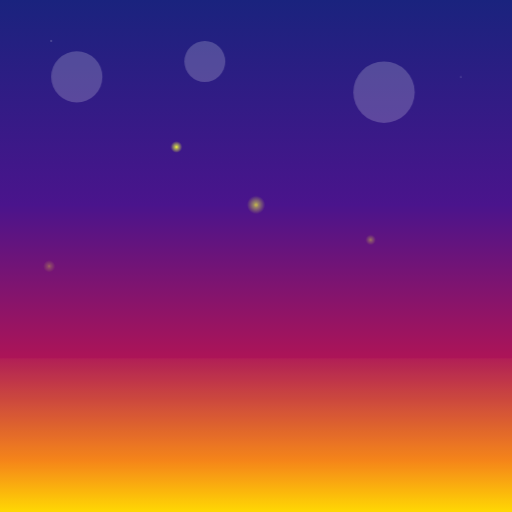
t = 0.00 s
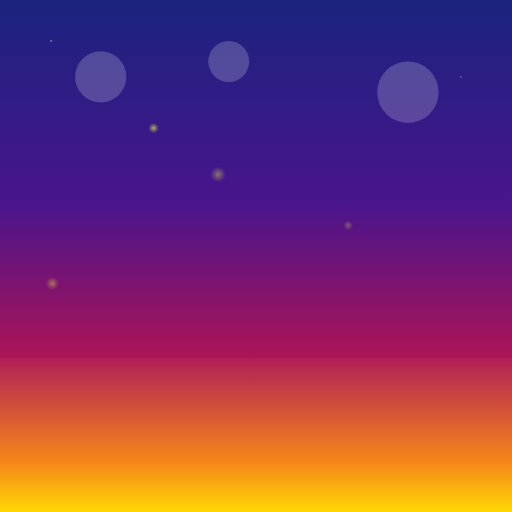
t = 7.00 s
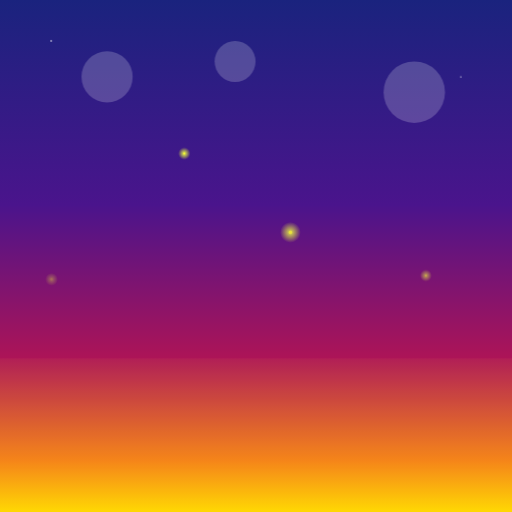
t = 8.88 s

The animated SVG that drew these frames (rendered in a browser with its animation timeline set to each time). Animation: 4 CSS @keyframes rules; frames cover the first 8.88 s, repeats indefinitely.

<svg viewBox="0 0 1000 1000" xmlns="http://www.w3.org/2000/svg">
    <defs>
        <linearGradient id="sunset-sky" x1="0" y1="0" x2="0" y2="1">
            <stop offset="0%" stop-color="#1A237E" />
            <stop offset="40%" stop-color="#4A148C" />
            <stop offset="70%" stop-color="#AD1457" />
            <stop offset="90%" stop-color="#F57F17" />
            <stop offset="100%" stop-color="#FFD600" />
        </linearGradient>
        <radialGradient id="firefly" cx="50%" cy="50%" r="50%">
            <stop offset="0%" stop-color="#EEFF41" stop-opacity="1" />
            <stop offset="100%" stop-color="#EEFF41" stop-opacity="0" />
        </radialGradient>
        <radialGradient id="flower-glow" cx="50%" cy="50%" r="50%">
            <stop offset="0%" stop-color="#FFEE58" />
            <stop offset="100%" stop-color="#FBC02D" />
        </radialGradient>
    </defs>

    <style>
        .flower-sway { animation: sway 7s infinite ease-in-out; transform-origin: center bottom; }
        @keyframes sway {
            0%, 100% { transform: rotate(-1.5deg); }
            50% { transform: rotate(1.5deg); }
        }
        .cloud-float { animation: float 15s infinite linear; }
        @keyframes float {
            from { transform: translateX(-50px); }
            to { transform: translateX(50px); }
        }
        .firefly-glow { animation: glow 4s infinite alternate ease-in-out; }
        @keyframes glow {
            0% { opacity: 0.3; transform: scale(0.8); }
            100% { opacity: 1; transform: scale(1.2); }
        }
        .star-twinkle { animation: twinkle 3s infinite alternate; }
        @keyframes twinkle {
            from { opacity: 0.4; }
            to { opacity: 1; }
        }
    </style>

    <!-- Evening Sky -->
    <rect width="1000" height="1000" fill="url(#sunset-sky)" />
    
    <!-- Distant Night Clouds -->
    <g class="cloud-float" opacity="0.2">
        <circle cx="200" cy="150" r="50" fill="white" />
        <circle cx="800" cy="180" r="60" fill="white" />
        <circle cx="450" cy="120" r="40" fill="white" />
    </g>

    <!-- Subtle Evening Stars -->
    <circle class="star-twinkle" cx="100" cy="80" r="1.5" fill="white" />
    <circle class="star-twinkle" cx="900" cy="150" r="1.2" fill="white" opacity="0.6" />
    
    <!-- Garden Flowers (Colorful Variety) -->
    <!-- Pink Flowers (Left) -->
    <g class="flower-sway" transform="translate(150, 800)">
        <path d="M0 0 L0 -50" stroke="#2E7D32" stroke-width="4" fill="none" />
        <circle cx="0" cy="-60" r="15" fill="#F06292" />
        <circle cx="-15" cy="-60" r="15" fill="#F06292" />
        <circle cx="15" cy="-60" r="15" fill="#F06292" />
        <circle cx="0" cy="-75" r="15" fill="#F06292" />
        <circle cx="0" cy="-60" r="5" fill="#FFEE58" />
    </g>

    <!-- Yellow Sun-like Flowers (Right) -->
    <g class="flower-sway" transform="translate(800, 850) scale(1.2)">
        <path d="M0 0 L0 -80" stroke="#388E3C" stroke-width="6" fill="none" />
        <circle cx="0" cy="-80" r="40" fill="#FBC02D" />
        <circle cx="0" cy="-80" r="15" fill="#5D4037" />
    </g>

    <!-- Blue Tulips (Center-ish) -->
    <g class="flower-sway" transform="translate(350, 880) scale(0.9)">
        <path d="M0 0 L0 -100" stroke="#1B5E20" stroke-width="4" fill="none" />
        <path d="M-20 -100 Q0 -140 20 -100 T0 -120 T-20 -100" fill="#42A5F5" />
    </g>
    <g class="flower-sway" transform="translate(450, 920) scale(0.8)">
        <path d="M0 0 L0 -100" stroke="#1B5E20" stroke-width="4" fill="none" />
        <path d="M-20 -100 Q0 -140 20 -100 T0 -120 T-20 -100" fill="#8E24AA" />
    </g>
    
    <!-- Fireflies (Glowing elements) -->
    <g>
        <g class="firefly-glow">
            <circle cx="120" cy="650" r="15" fill="url(#firefly)" />
            <circle cx="120" cy="650" r="2.5" fill="#FEFF32" />
        </g>
        <g class="firefly-glow" style="animation-delay: -1s">
            <circle cx="850" cy="550" r="12" fill="url(#firefly)" />
            <circle cx="850" cy="550" r="2" fill="#FEFF32" />
        </g>
        <g class="firefly-glow" style="animation-delay: -2s">
            <circle cx="500" cy="400" r="18" fill="url(#firefly)" />
            <circle cx="500" cy="400" r="3" fill="#FEFF32" />
        </g>
        <g class="firefly-glow" style="animation-delay: -3s">
            <circle cx="300" cy="250" r="10" fill="url(#firefly)" />
            <circle cx="300" cy="250" r="1.5" fill="#FEFF32" />
        </g>
    </g>

    <!-- Soft glow over flowers base -->
    <rect y="700" width="1000" height="300" fill="#FFEE58" opacity="0.05" />

</svg>
